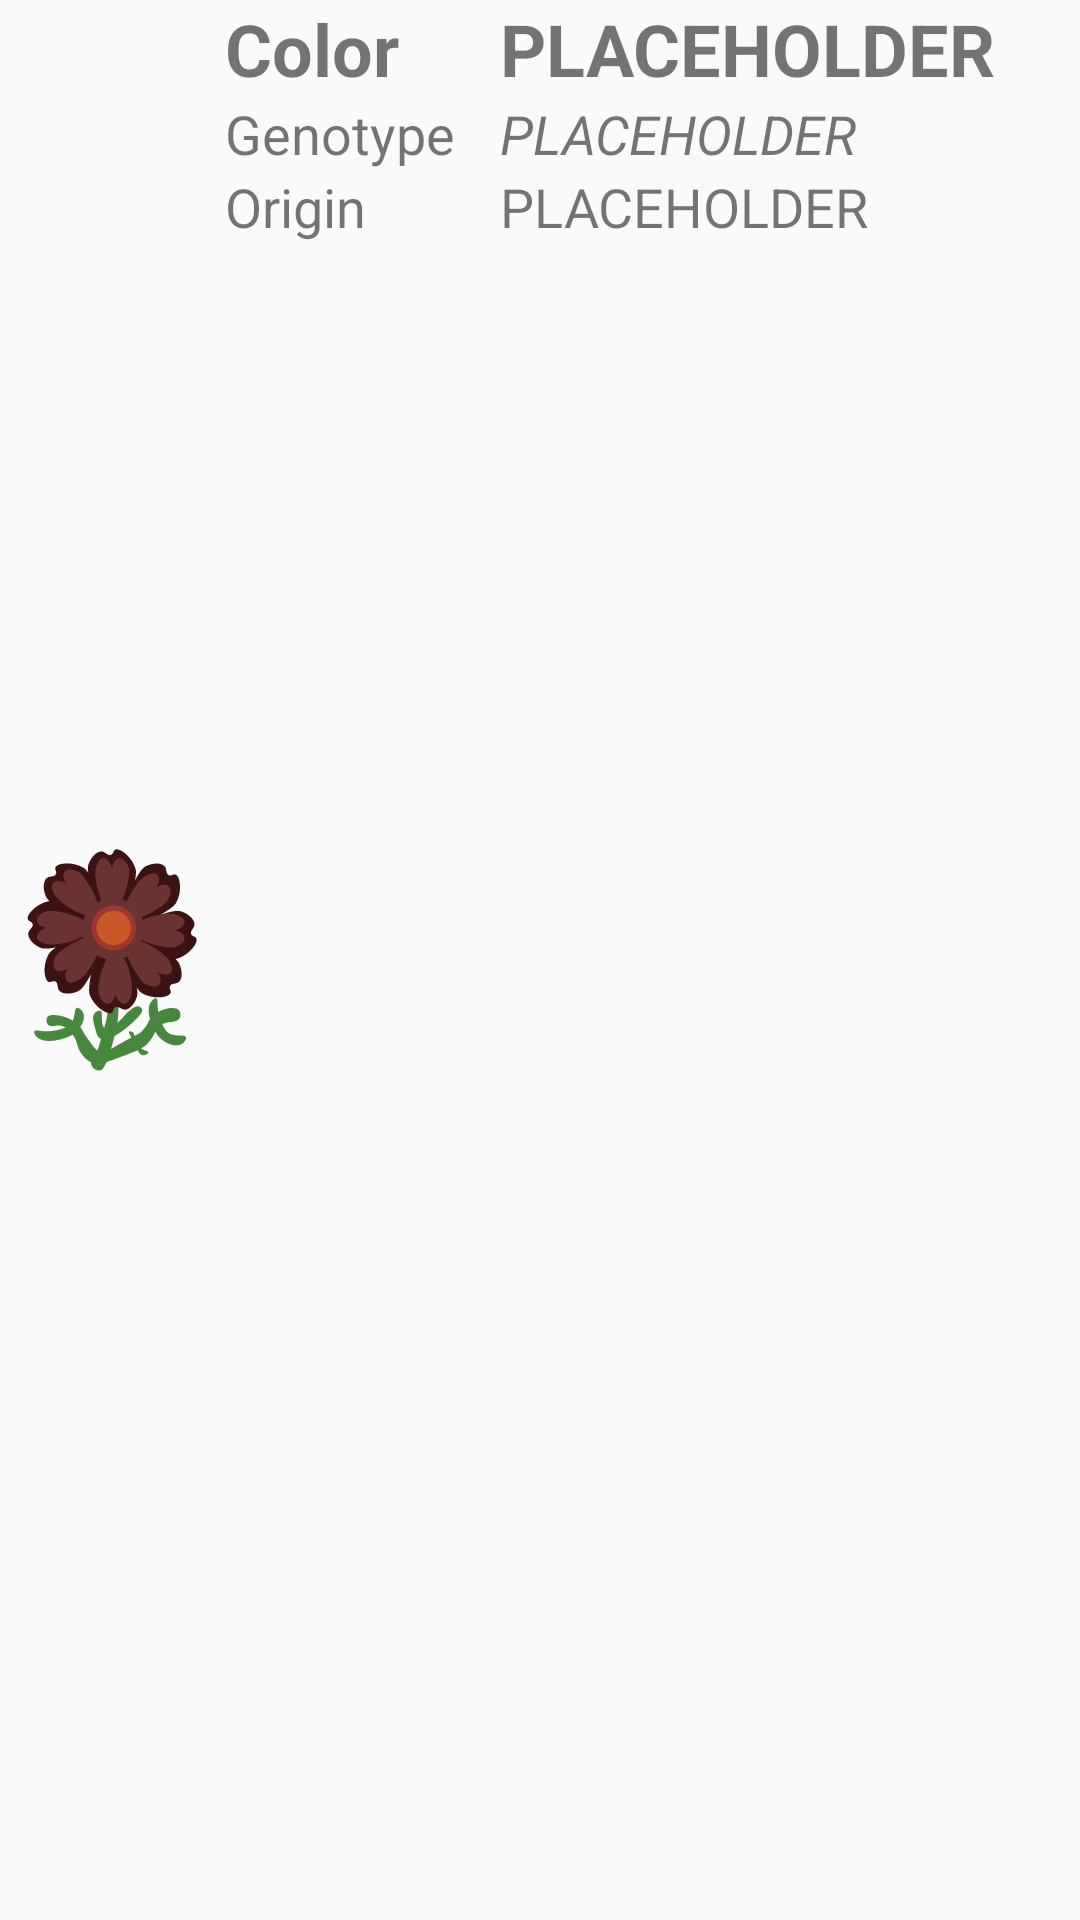

Reconstruct the res/layout file that produces this screen, plus the resources it refers to.
<!-- AndroidManifest.xml: application theme AppTheme -->
<!-- res/layout/flower_details.xml -->
<LinearLayout
    xmlns:android="http://schemas.android.com/apk/res/android"
    xmlns:app="http://schemas.android.com/apk/res-auto"
    android:id="@+id/flower_details"
    android:background="?android:selectableItemBackground"
    android:layout_width="match_parent"
    android:layout_height="wrap_content">

    <ImageView
        android:id="@+id/flowerIcon"
        android:layout_gravity="center_vertical"
        android:gravity="center_vertical"
        android:layout_width="wrap_content"
        android:layout_height="wrap_content"
        android:adjustViewBounds="true"
        android:cropToPadding="false"
        android:maxHeight="75dp"
        app:srcCompat="@drawable/cosmo_black" />

    <TableLayout
        android:layout_width="match_parent"
        android:layout_height="wrap_content">

        <TableRow
            android:layout_width="match_parent"
            android:layout_height="wrap_content">

            <TextView
                android:layout_width="match_parent"
                android:layout_height="wrap_content"
                android:text="@string/color_heading"
                android:textStyle="bold"
                android:textSize="24sp" />

            <TextView
                android:id="@+id/flower_color"
                android:layout_width="match_parent"
                android:layout_height="wrap_content"
                android:text="@string/placeholder"
                android:textStyle="bold"
                android:textSize="24sp"
                android:layout_marginStart="15dp" />
        </TableRow>

        <TableRow
            android:layout_width="match_parent"
            android:layout_height="wrap_content">

            <TextView
                android:layout_width="match_parent"
                android:layout_height="wrap_content"
                android:text="@string/genotype_heading"
                android:textSize="18sp" />

            <TextView
                android:id="@+id/flower_genotype"
                android:layout_width="match_parent"
                android:layout_height="wrap_content"
                android:text="@string/placeholder"
                android:textStyle="italic"
                android:textSize="18sp"
                android:layout_marginStart="15dp" />
        </TableRow>

        <TableRow
            android:layout_width="match_parent"
            android:layout_height="wrap_content">

            <TextView
                android:layout_width="match_parent"
                android:layout_height="wrap_content"
                android:text="@string/origin_heading"
                android:textSize="18sp" />

            <TextView
                android:id="@+id/flower_origin"
                android:layout_width="match_parent"
                android:layout_height="wrap_content"
                android:text="@string/placeholder"
                android:textSize="18sp"
                android:layout_marginStart="15dp" />
        </TableRow>
    </TableLayout>
</LinearLayout>
<!-- resources referenced by this layout -->
<resources>
  <!-- drawable cosmo_black: vector/xml drawable (drawable, 6293 chars, omitted) -->
  <string name="color_heading">Color</string>
  <string name="genotype_heading">Genotype</string>
  <string name="origin_heading">Origin</string>
  <string name="placeholder">PLACEHOLDER</string>
  <style name="AppTheme" parent="Theme.AppCompat.Light.DarkActionBar">
          
          <item name="colorPrimary">@color/colorPrimary</item>
          <item name="colorPrimaryDark">@color/colorPrimaryDark</item>
          <item name="colorAccent">@color/colorAccent</item>
      </style>
  <color name="colorPrimary">#6200EE</color>
  <color name="colorPrimaryDark">#3700B3</color>
  <color name="colorAccent">#03DAC5</color>
</resources>
